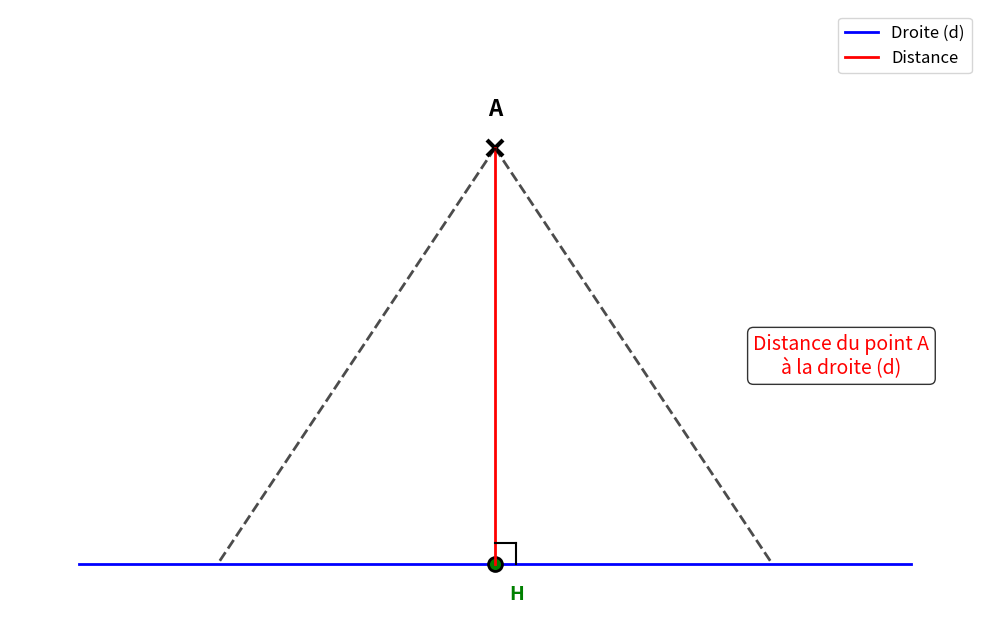

Python code for this plot:
import numpy as np
import matplotlib.pyplot as plt

# Configuration de la figure
fig, ax = plt.subplots(figsize=(10, 8))

# Point A
A = np.array([0, 3])
ax.plot(A[0], A[1], 'kx', markersize=12, markeredgewidth=3)
ax.text(A[0], A[1] + 0.2, 'A', fontsize=16, ha='center', va='bottom', fontweight='bold')

# Droite (d) horizontale
x_line = np.linspace(-3, 3, 100)
y_line = np.zeros_like(x_line)
ax.plot(x_line, y_line, 'b-', linewidth=2, label='Droite (d)')

# Point de projection H (au pied de la perpendiculaire)
H = np.array([0, 0])
ax.plot(H[0], H[1], 'ko', markersize=10, markerfacecolor='green', markeredgecolor='black', markeredgewidth=2)
ax.text(H[0] + 0.1, H[1] - 0.15, 'H', fontsize=14, ha='left', va='top', fontweight='bold', color='green')

# Distance (perpendiculaire) - ligne rouge
ax.plot([A[0], H[0]], [A[1], H[1]], 'r-', linewidth=2, label='Distance')

# Angle droit au point H - dans le coin supérieur droit
angle_size = 0.15
# Ligne horizontale pour l'angle droit (vers la droite, au-dessus de la droite bleue)
ax.plot([H[0], H[0] + angle_size], [H[1] + angle_size, H[1] + angle_size], 'k-', linewidth=1.5)
# Ligne verticale pour l'angle droit (vers le haut, le long de la ligne rouge)
ax.plot([H[0] + angle_size, H[0] + angle_size], [H[1], H[1] + angle_size], 'k-', linewidth=1.5)

# Lignes pointillées pour montrer les autres distances
# Ligne vers la gauche
P1 = np.array([-2, 0])
ax.plot([A[0], P1[0]], [A[1], P1[1]], 'k--', linewidth=2, alpha=0.7)

# Ligne vers la droite
P2 = np.array([2, 0])
ax.plot([A[0], P2[0]], [A[1], P2[1]], 'k--', linewidth=2, alpha=0.7)

# Texte explicatif
ax.text(2.5, 1.5, 'Distance du point A\nà la droite (d)', fontsize=14, 
        ha='center', va='center', color='red',
        bbox=dict(boxstyle="round,pad=0.3", facecolor="white", alpha=0.8))

# Configuration des axes
ax.set_xlim(-3.5, 3.5)
ax.set_ylim(-0.5, 4)
ax.set_aspect('equal')

# Supprimer les axes et graduations
ax.set_xticks([])
ax.set_yticks([])
ax.spines['top'].set_visible(False)
ax.spines['right'].set_visible(False)
ax.spines['bottom'].set_visible(False)
ax.spines['left'].set_visible(False)

# Titre supprimé

# Légende
ax.legend(loc='upper right', fontsize=12)

# Grille pour plus de clarté
ax.grid(True, alpha=0.3)

plt.tight_layout()
plt.savefig("distance_point_droite.png", dpi=200, bbox_inches="tight")

print(f"Graphique sauvegardé sous 'distance_point_droite.png'")
